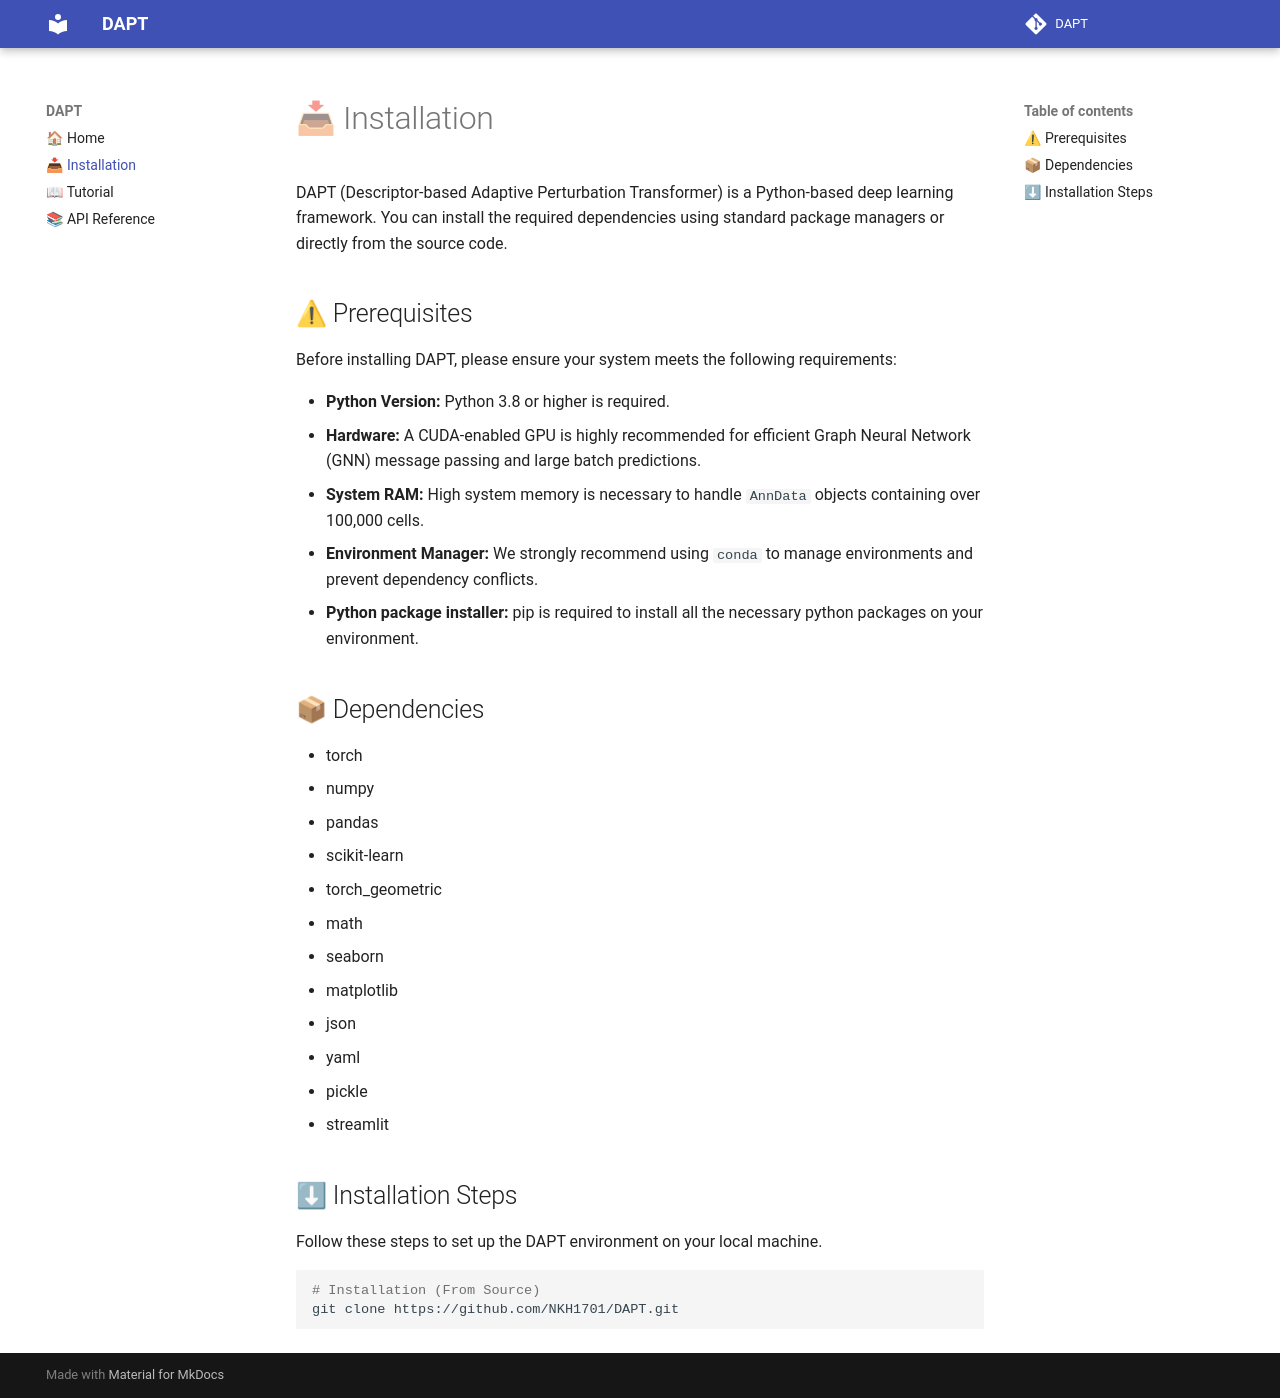

repository: NKH1701/DAPT · page: installation/index.html · generator: mkdocs

DAPT (Descriptor-based Adaptive Perturbation Transformer) is a Python-based deep learning framework. You can install the required dependencies using standard package managers or directly from the source code.

## ⚠  Prerequisites

Before installing DAPT, please ensure your system meets the following requirements:

- **Python Version:** Python 3.8 or higher is required.
- **Hardware:** A CUDA-enabled GPU is highly recommended for efficient Graph Neural Network (GNN) message passing and large batch predictions.
- **System RAM:** High system memory is necessary to handle `AnnData` objects containing over 100,000 cells.
- **Environment Manager:** We strongly recommend using `conda` to manage environments and prevent dependency conflicts.
- **Python package installer:** pip is required to install all the necessary python packages on your environment.

## 📦 Dependencies

- torch
- numpy
- pandas
- scikit-learn
- torch_geometric
- math
- seaborn
- matplotlib
- json
- yaml
- pickle
- streamlit

## ⬇ Installation Steps

Follow these steps to set up the DAPT environment on your local machine.

```bash
# Installation (From Source)
git clone https://github.com/NKH1701/DAPT.git
```
